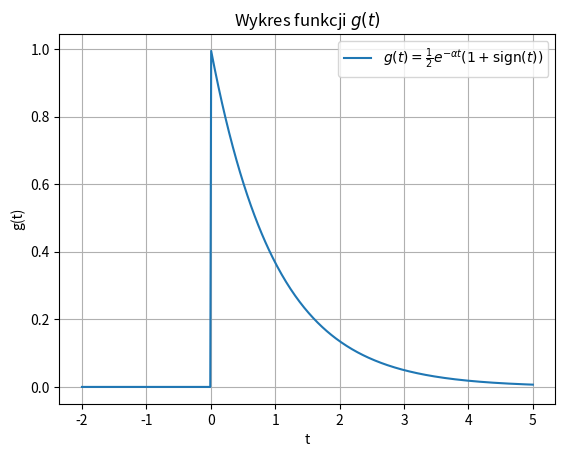

Source code (Python):
import numpy as np
import matplotlib.pyplot as plt

# Definicja funkcji g(t)
def g(t, alpha):
    return np.exp(-alpha * t) * (t >= 0)

# Parametr alpha
alpha = 1.0

# Zakres czasu
t = np.linspace(-2, 5, 500)

# Obliczenie wartości funkcji g(t)
g_t = g(t, alpha)

# Wykres funkcji g(t)
plt.plot(t, g_t, label=r'$g(t) = \frac{1}{2} e^{-\alpha t} (1 + \text{sign}(t))$')
plt.xlabel('t')
plt.ylabel('g(t)')
plt.title('Wykres funkcji $g(t)$')
plt.legend()
plt.grid(True)
plt.show()


import scipy.stats as stats

# Parametry
n = 200
p = 0.04

# Obliczenie prawdopodobieństwa
P_X_leq_2 = sum([stats.binom.pmf(k, n, p) for k in range(3)])
print(P_X_leq_2)

import sympy as sp

# Define the variable and the transfer function H(s)
s = sp.symbols('s')
H_s = (12*s**2+s+1) / (s**2 + 2*s +19)

# Find zeros of H(s)
zeros = sp.solve(sp.numer(H_s), s)

# Find poles of H(s)
poles = sp.solve(sp.denom(H_s), s)

# Convert results to numerical values
zeros_num = [z.evalf() for z in zeros]
poles_num = [p.evalf() for p in poles]

print("Zeros:", zeros_num)
print("Poles:", poles_num)


import numpy as np

# Parametry sygnału i filtra
A = 16  # amplituda sygnału x(t)
omega = 13  # częstotliwość sygnału x(t)
alpha = 11  # współczynnik tłumienia filtra h(t)

# Obliczenia amplitudy sygnału po filtracji
denominator = np.sqrt(alpha**2 + omega**2)
A_new = A / denominator

# Obliczenia przesunięcia fazowego
phi = np.arctan(omega / alpha)

# Wyniki
print("Amplituda nowego sygnału:", A_new)
print("Przesunięcie fazowe (w radianach):", phi)
print("Przesunięcie fazowe (w stopniach):", np.degrees(phi))
